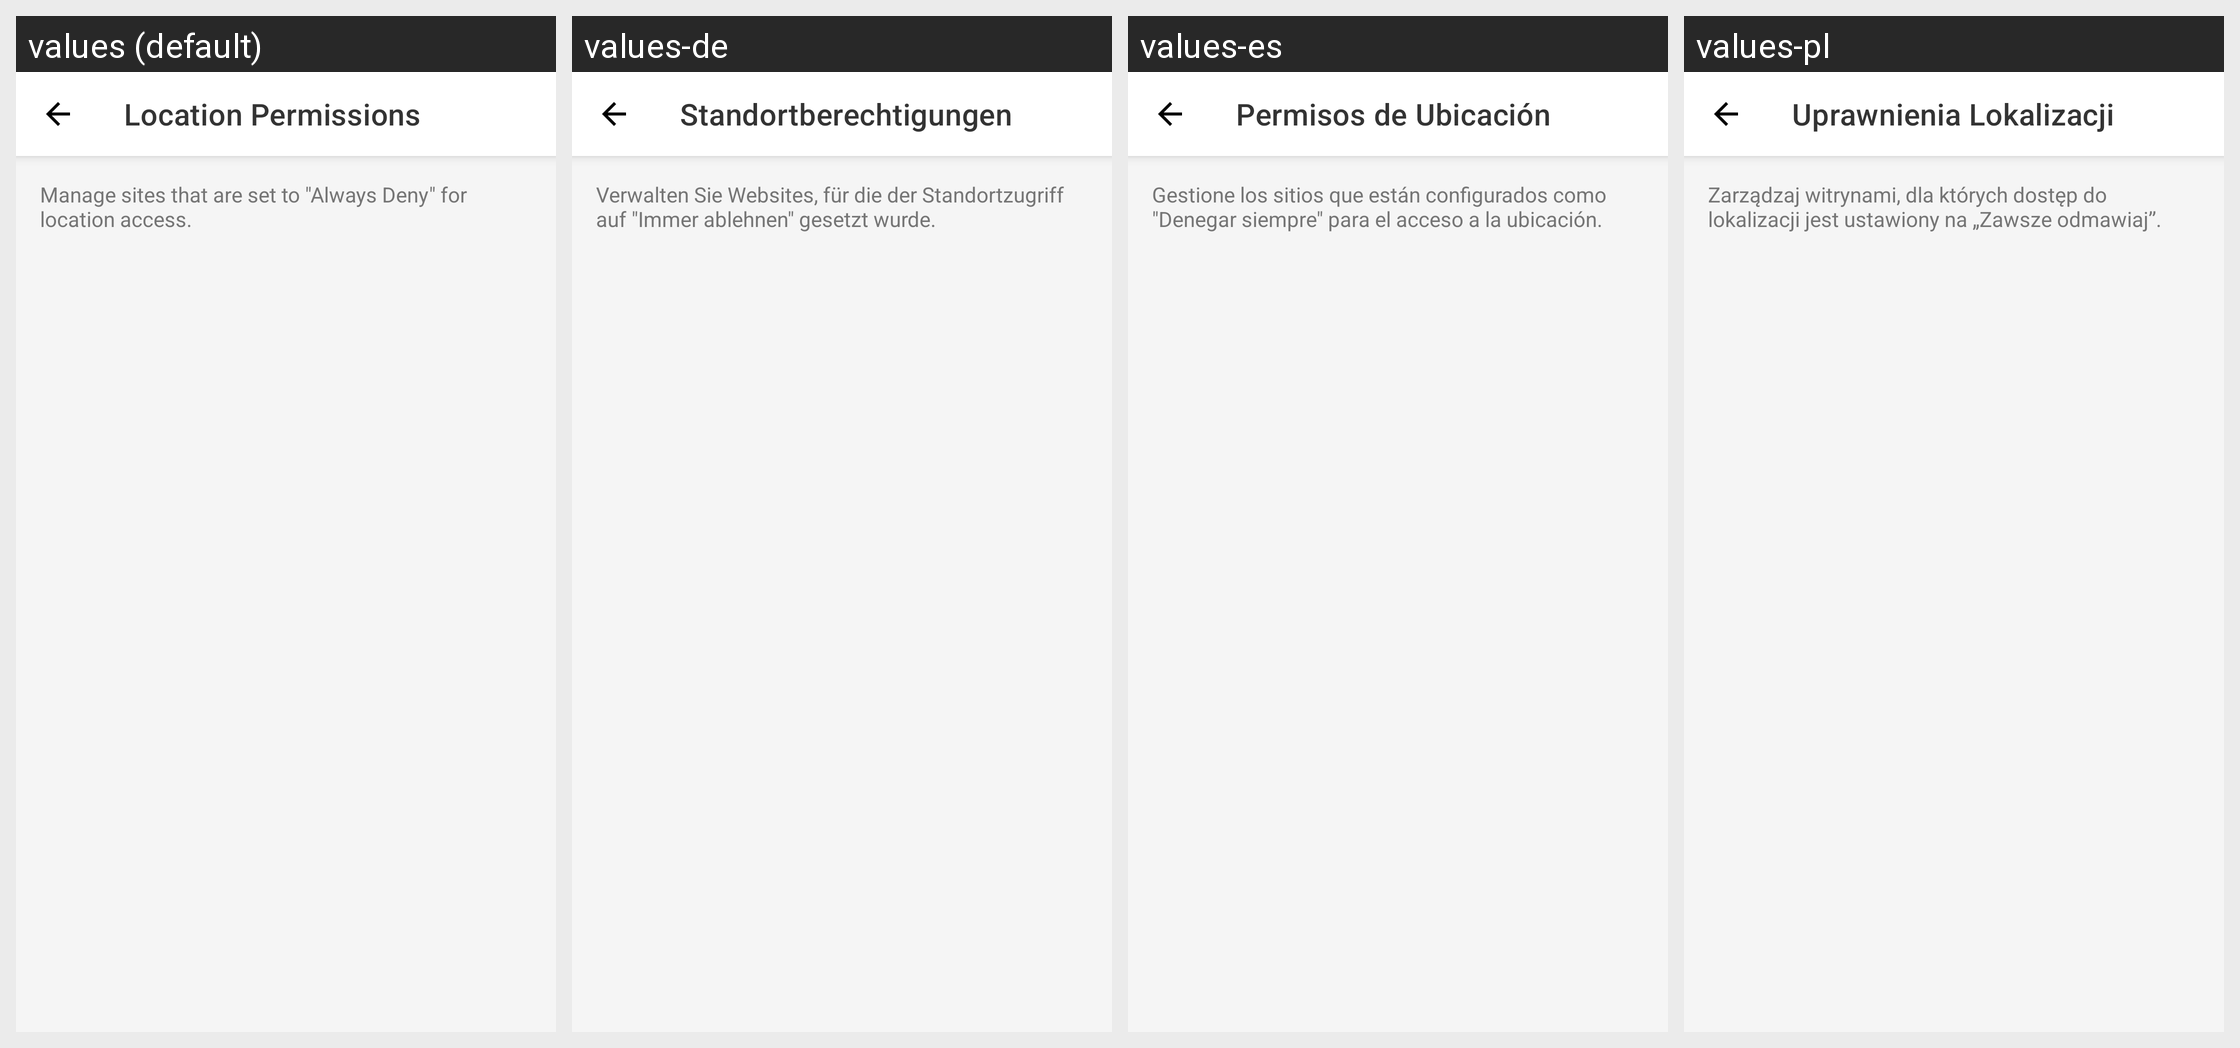

For this localized Android screen grid, give each drawn string resource with its value in every locale shown.
Android screen res/layout/activity_restricted_sites.xml rendered under 4 locales, left to right: values (default), values-de, values-es, values-pl. Device: Nexus 5 (rendered at 1080×1920; each locale shown at half size, 540×960, under a caption strip naming it); theme Theme.ManorBrowser.
Other locales in the repository, not shown: values-ar, values-fr, values-hi, values-id, values-it, values-ja, values-ko, values-ko-rKP, values-nl, values-pt, values-ru, values-ryu, values-tr, values-vi, values-zh, values-zh-rTW.
Strings drawn on this screen, with the default value and each locale's value (text and hints the layout hard-codes, and strings that could not be matched under every locale, appear in the picture but are not listed):

title_restricted_sites
  values: Location Permissions
  values-de: Standortberechtigungen
  values-es: Permisos de Ubicación
  values-pl: Uprawnienia Lokalizacji

msg_restricted_sites_desc
  values: Manage sites that are set to "Always Deny" for location access.
  values-de: Verwalten Sie Websites, für die der Standortzugriff auf "Immer ablehnen" gesetzt wurde.
  values-es: Gestione los sitios que están configurados como "Denegar siempre" para el acceso a la ubicación.
  values-pl: Zarządzaj witrynami, dla których dostęp do lokalizacji jest ustawiony na „Zawsze odmawiaj”.
